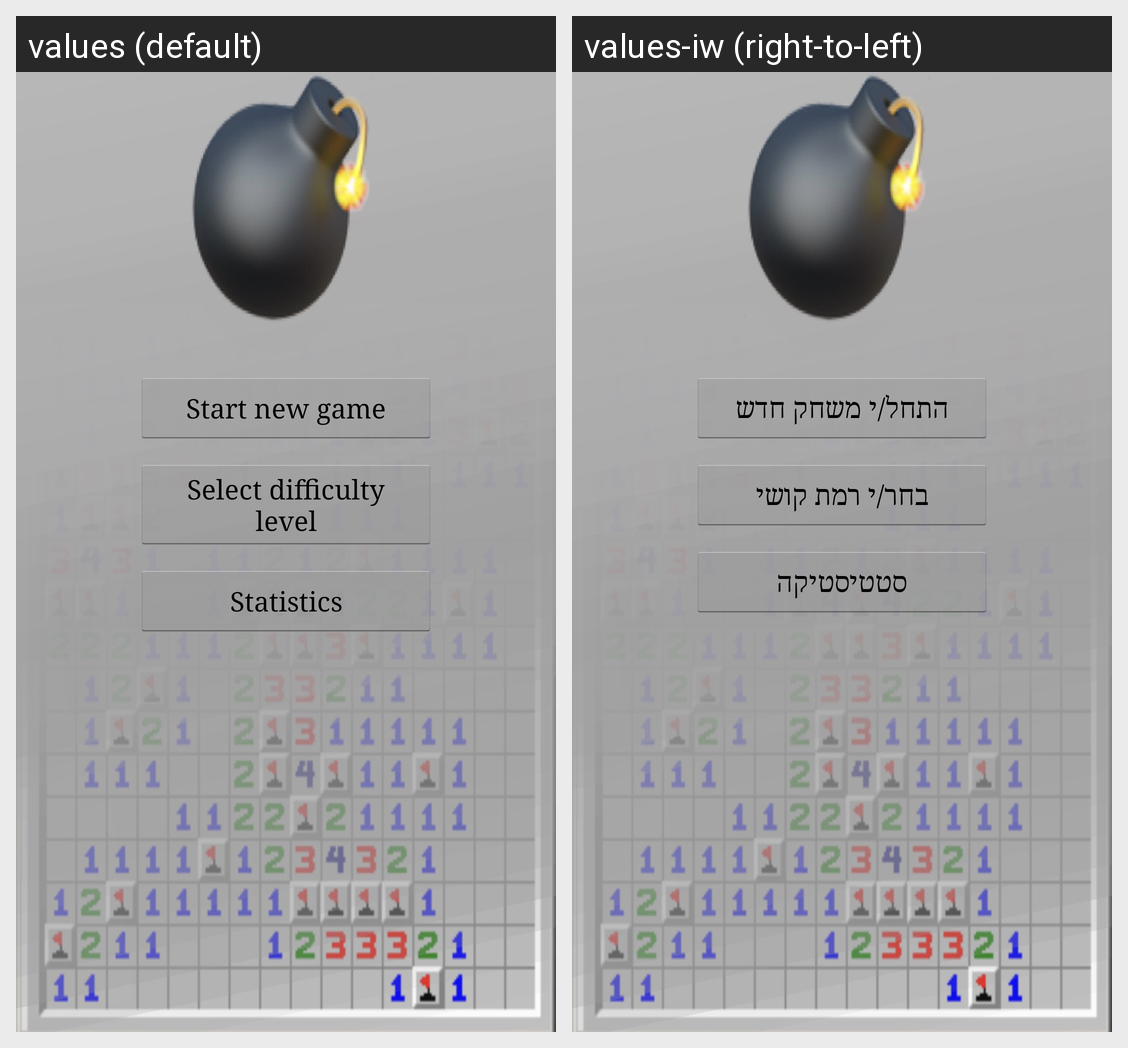

For this localized Android screen grid, give each drawn string resource with its value in every locale shown.
Android screen res/layout/activity_main.xml rendered under 2 locales, left to right: values (default), values-iw (right-to-left). Device: Nexus 5 (rendered at 1080×1920; each locale shown at half size, 540×960, under a caption strip naming it); theme AppTheme.
Strings drawn on this screen, with the default value and each locale's value (text and hints the layout hard-codes, and strings that could not be matched under every locale, appear in the picture but are not listed):

start_game_btn
  values: Start new game
  values-iw: התחל/י משחק חדש

select_level_btn
  values: Select difficulty level
  values-iw: בחר/י רמת קושי

statistic_btn
  values: Statistics
  values-iw: סטטיסטיקה
